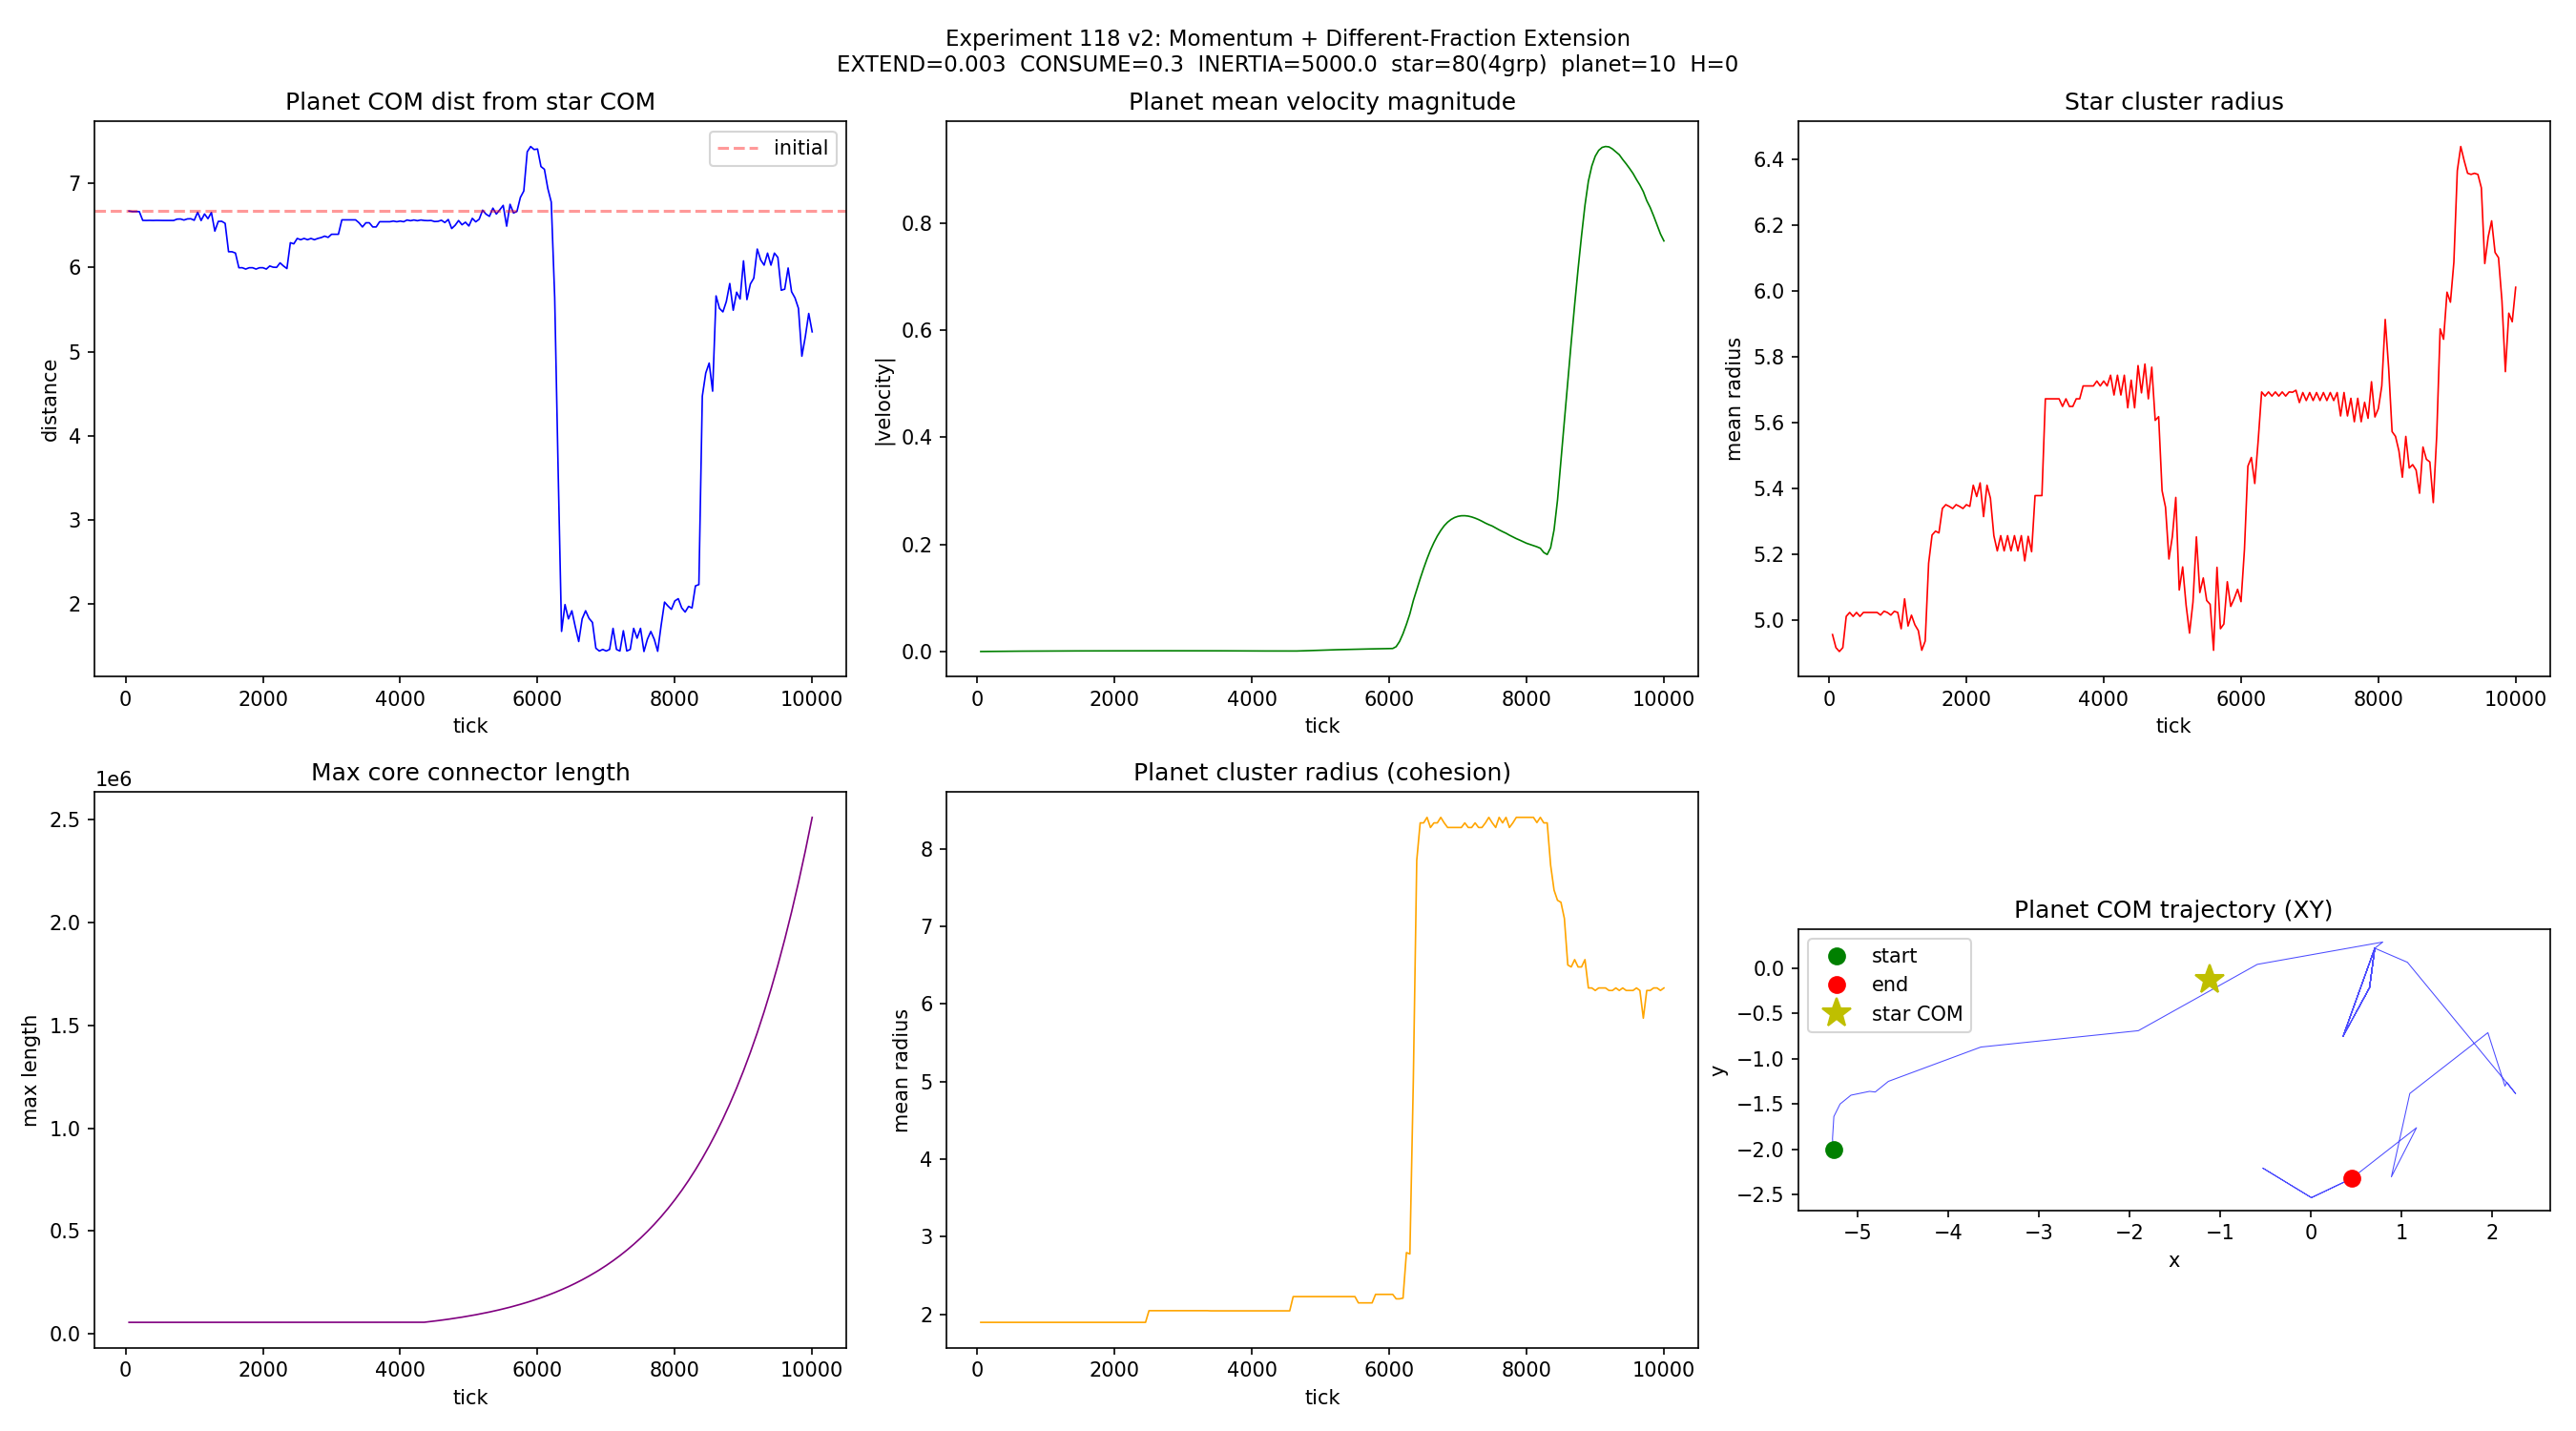

Source data for this figure (header and first rows):
tick, planet_dist, velocity, star_radius, total_length, px, py, pz, planet_radius, max_core_length
50, 6.67, 0.000074, 4.957, 833099, -5.271, -2.009, 6.556, 1.896, 55069
100, 6.664, 0.000145, 4.917, 838471, -5.271, -2.009, 6.556, 1.896, 55069
150, 6.665, 0.000212, 4.905, 843733, -5.271, -2.009, 6.556, 1.896, 55069
200, 6.664, 0.000275, 4.917, 849394, -5.271, -2.009, 6.556, 1.896, 55069
250, 6.56, 0.000336, 5.012, 854437, -5.271, -2.009, 6.556, 1.896, 55069
300, 6.559, 0.000394, 5.024, 858308, -5.271, -2.009, 6.556, 1.896, 55069
350, 6.56, 0.000449, 5.012, 862412, -5.271, -2.009, 6.556, 1.896, 55069
400, 6.559, 0.000501, 5.024, 866767, -5.271, -2.009, 6.556, 1.896, 55069
450, 6.56, 0.000550, 5.012, 871389, -5.271, -2.009, 6.556, 1.896, 55069
500, 6.559, 0.000598, 5.024, 876299, -5.271, -2.009, 6.556, 1.896, 55069
550, 6.559, 0.000643, 5.024, 881516, -5.271, -2.009, 6.556, 1.896, 55069
600, 6.559, 0.000685, 5.024, 887063, -5.271, -2.009, 6.556, 1.896, 55069
650, 6.559, 0.000726, 5.024, 892971, -5.271, -2.009, 6.556, 1.896, 55069
700, 6.559, 0.000765, 5.024, 899259, -5.271, -2.009, 6.556, 1.896, 55069
750, 6.575, 0.000801, 5.016, 905956, -5.271, -2.009, 6.556, 1.896, 55069
800, 6.576, 0.000836, 5.028, 913113, -5.271, -2.009, 6.556, 1.896, 55069
850, 6.564, 0.000870, 5.024, 920752, -5.271, -2.009, 6.556, 1.896, 55069
900, 6.577, 0.000901, 5.016, 928900, -5.271, -2.009, 6.556, 1.896, 55069
950, 6.579, 0.000931, 5.027, 937602, -5.271, -2.009, 6.556, 1.896, 55069
1000, 6.561, 0.000960, 5.024, 946985, -5.271, -2.009, 6.556, 1.896, 55069
1050, 6.657, 0.000987, 4.974, 956920, -5.271, -2.009, 6.556, 1.896, 55069
1100, 6.558, 0.001013, 5.065, 967419, -5.271, -2.009, 6.556, 1.896, 55069
1150, 6.636, 0.001038, 4.983, 978490, -5.271, -2.009, 6.556, 1.896, 55069
1200, 6.58, 0.001061, 5.016, 990298, -5.271, -2.009, 6.556, 1.896, 55069
1250, 6.654, 0.001084, 4.986, 1002859, -5.271, -2.009, 6.556, 1.896, 55069
1300, 6.432, 0.001105, 4.969, 1016283, -5.271, -2.009, 6.556, 1.896, 55069
1350, 6.548, 0.001125, 4.909, 1030691, -5.271, -2.009, 6.556, 1.896, 55069
1400, 6.549, 0.001144, 4.937, 1041541, -5.271, -2.009, 6.556, 1.896, 55069
1450, 6.524, 0.001162, 5.173, 1052919, -5.271, -2.009, 6.556, 1.896, 55069
1500, 6.187, 0.001180, 5.259, 1063054, -5.271, -2.009, 6.556, 1.896, 55069
1550, 6.187, 0.001196, 5.271, 1073026, -5.271, -2.009, 6.556, 1.896, 55069
1600, 6.172, 0.001212, 5.265, 1083638, -5.271, -2.009, 6.556, 1.896, 55069
1650, 5.997, 0.001227, 5.34, 1094486, -5.271, -2.009, 6.556, 1.896, 55069
1700, 5.997, 0.001241, 5.351, 1105043, -5.271, -2.009, 6.556, 1.896, 55069
1750, 5.981, 0.001255, 5.346, 1116112, -5.271, -2.009, 6.556, 1.896, 55069
1800, 5.997, 0.001268, 5.34, 1127719, -5.271, -2.009, 6.556, 1.896, 55069
1850, 5.997, 0.001280, 5.351, 1139890, -5.271, -2.009, 6.556, 1.896, 55069
1900, 5.981, 0.001291, 5.346, 1152660, -5.271, -2.009, 6.556, 1.896, 55069
1950, 5.997, 0.001303, 5.34, 1166060, -5.271, -2.009, 6.556, 1.896, 55069
2000, 5.997, 0.001313, 5.351, 1180124, -5.271, -2.009, 6.556, 1.896, 55069
2050, 5.981, 0.001323, 5.346, 1194894, -5.271, -2.009, 6.556, 1.896, 55069
2100, 6.018, 0.001333, 5.41, 1210412, -5.271, -2.009, 6.556, 1.896, 55069
2150, 6.003, 0.001342, 5.376, 1226687, -5.271, -2.009, 6.556, 1.896, 55069
2200, 6.002, 0.001350, 5.417, 1243741, -5.271, -2.009, 6.556, 1.896, 55069
2250, 6.055, 0.001359, 5.315, 1261548, -5.271, -2.009, 6.556, 1.896, 55069
2300, 6.018, 0.001366, 5.41, 1280257, -5.271, -2.009, 6.556, 1.896, 55069
2350, 5.987, 0.001374, 5.371, 1299879, -5.271, -2.009, 6.556, 1.896, 55069
2400, 6.295, 0.001381, 5.257, 1319400, -5.271, -2.009, 6.556, 1.896, 55069
2450, 6.281, 0.001388, 5.211, 1339485, -5.271, -2.009, 6.556, 1.896, 55069
2500, 6.345, 0.001394, 5.257, 1360560, -5.28, -1.883, 6.66, 2.047, 55069
2550, 6.33, 0.001400, 5.211, 1382675, -5.28, -1.883, 6.66, 2.047, 55069
2600, 6.345, 0.001406, 5.257, 1405888, -5.28, -1.883, 6.66, 2.047, 55069
2650, 6.33, 0.001411, 5.211, 1430259, -5.28, -1.883, 6.66, 2.047, 55069
2700, 6.345, 0.001416, 5.257, 1455854, -5.28, -1.883, 6.66, 2.047, 55069
2750, 6.33, 0.001421, 5.211, 1482740, -5.28, -1.883, 6.66, 2.047, 55069
2800, 6.345, 0.001426, 5.257, 1510997, -5.28, -1.883, 6.66, 2.047, 55069
2850, 6.356, 0.001431, 5.181, 1540699, -5.28, -1.883, 6.66, 2.047, 55069
2900, 6.373, 0.001435, 5.255, 1571871, -5.28, -1.883, 6.66, 2.047, 55069
2950, 6.358, 0.001439, 5.208, 1604608, -5.28, -1.883, 6.66, 2.047, 55069
3000, 6.395, 0.001443, 5.379, 1637076, -5.28, -1.883, 6.66, 2.047, 55069
... 140 more rows
